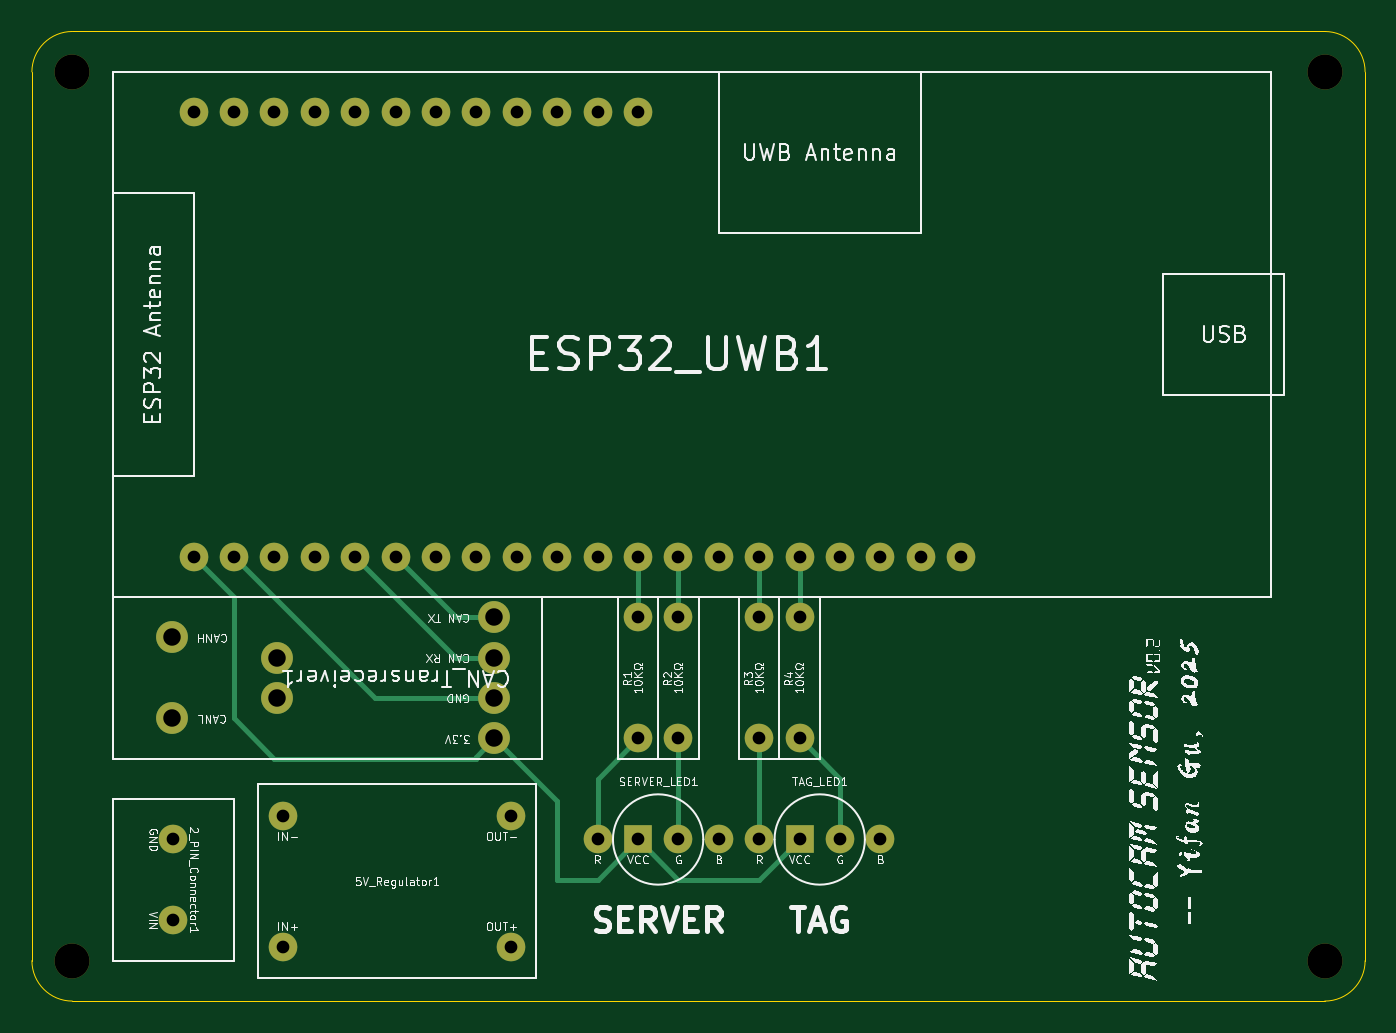
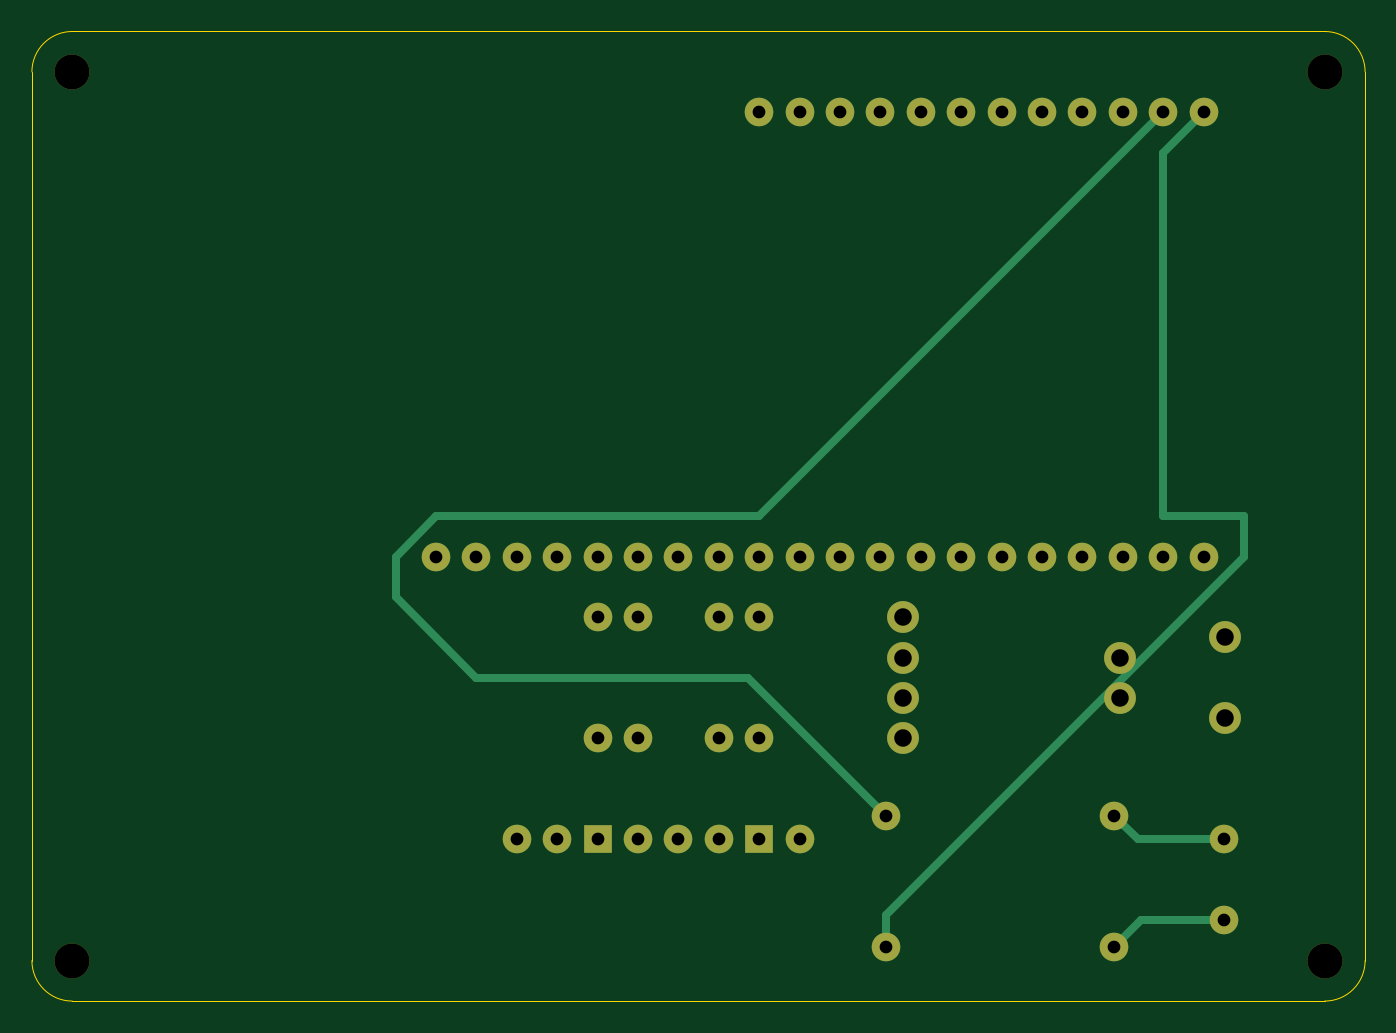
Circuit board: 13 layer files. Board 83.8 x 61.0 mm.
- bottom_copper: sensor-B_Cu.gbl (7319 bytes)
- bottom_mask: sensor-B_Mask.gbs (2610 bytes)
- paste: sensor-B_Paste.gbp (449 bytes)
- paste: sensor-B_Paste.gbr (449 bytes)
- bottom_silk: sensor-B_Silkscreen.gbo (450 bytes)
- outline: sensor-Edge_Cuts.gm1 (989 bytes)
- top_copper: sensor-F_Cu.gtl (8474 bytes)
- top_mask: sensor-F_Mask.gts (2610 bytes)
- paste: sensor-F_Paste.gbr (449 bytes)
- paste: sensor-F_Paste.gtp (449 bytes)
- top_silk: sensor-F_Silkscreen.gto (190697 bytes)
- drill: sensor-NPTH.drl (393 bytes)
- drill: sensor-PTH.drl (1330 bytes)

=== bottom_copper: sensor-B_Cu.gbl (7319 bytes, source omitted) ===
=== bottom_mask: sensor-B_Mask.gbs ===
%TF.GenerationSoftware,KiCad,Pcbnew,9.0.0*%
%TF.CreationDate,2025-03-08T16:41:37-08:00*%
%TF.ProjectId,sensor,73656e73-6f72-42e6-9b69-6361645f7063,v0.2*%
%TF.SameCoordinates,Original*%
%TF.FileFunction,Soldermask,Bot*%
%TF.FilePolarity,Negative*%
%FSLAX46Y46*%
G04 Gerber Fmt 4.6, Leading zero omitted, Abs format (unit mm)*
G04 Created by KiCad (PCBNEW 9.0.0) date 2025-03-08 16:41:37*
%MOMM*%
%LPD*%
G01*
G04 APERTURE LIST*
%ADD10C,2.200000*%
%ADD11C,1.800000*%
%ADD12R,1.800000X1.800000*%
%ADD13C,2.000000*%
G04 APERTURE END LIST*
D10*
%TO.C,REF\u002A\u002A*%
X124460000Y-68580000D03*
%TD*%
%TO.C,REF\u002A\u002A*%
X124460000Y-124460000D03*
%TD*%
%TO.C,REF\u002A\u002A*%
X203200000Y-124460000D03*
%TD*%
%TO.C,REF\u002A\u002A*%
X203200000Y-68580000D03*
%TD*%
D11*
%TO.C,SERVER_LED1*%
X157480000Y-116840000D03*
D12*
X160020000Y-116840000D03*
D11*
X162560000Y-116840000D03*
X165100000Y-116840000D03*
%TD*%
%TO.C,5V_Regulator1*%
X152040000Y-123620000D03*
X152040000Y-115340000D03*
X137720000Y-123620000D03*
X137720000Y-115340000D03*
%TD*%
%TO.C,ESP32_UWB1*%
X132080000Y-99060000D03*
X134620000Y-99060000D03*
X137160000Y-99060000D03*
X139700000Y-99060000D03*
X142240000Y-99060000D03*
X144780000Y-99060000D03*
X147320000Y-99060000D03*
X149860000Y-99060000D03*
X152400000Y-99060000D03*
X154940000Y-99060000D03*
X157480000Y-99060000D03*
X160020000Y-99060000D03*
X162560000Y-99060000D03*
X165100000Y-99060000D03*
X167640000Y-99060000D03*
X170180000Y-99060000D03*
X172720000Y-99060000D03*
X175260000Y-99060000D03*
X177800000Y-99060000D03*
X180340000Y-99060000D03*
X132080000Y-71120000D03*
X134620000Y-71120000D03*
X137160000Y-71120000D03*
X139700000Y-71120000D03*
X142240000Y-71120000D03*
X144780000Y-71120000D03*
X147320000Y-71120000D03*
X149860000Y-71120000D03*
X152400000Y-71120000D03*
X154940000Y-71120000D03*
X157480000Y-71120000D03*
X160020000Y-71120000D03*
%TD*%
%TO.C,R3*%
X167640000Y-110490000D03*
X167640000Y-102870000D03*
%TD*%
%TO.C,R1*%
X160020000Y-110490000D03*
X160020000Y-102870000D03*
%TD*%
%TO.C,R2*%
X162560000Y-110490000D03*
X162560000Y-102870000D03*
%TD*%
%TO.C,TAG_LED1*%
X167640000Y-116840000D03*
D12*
X170180000Y-116840000D03*
D11*
X172720000Y-116840000D03*
X175260000Y-116840000D03*
%TD*%
%TO.C,R4*%
X170180000Y-110490000D03*
X170180000Y-102870000D03*
%TD*%
%TO.C,2_PIN_Connector1*%
X130810000Y-116840000D03*
X130810000Y-121920000D03*
%TD*%
D13*
%TO.C,CAN_Transreceiver1*%
X137300000Y-105410000D03*
X137300000Y-107950000D03*
X130700000Y-104140000D03*
X130700000Y-109220000D03*
X151000000Y-102870000D03*
X151000000Y-105410000D03*
X151000000Y-107950000D03*
X151000000Y-110490000D03*
%TD*%
M02*

=== paste: sensor-B_Paste.gbp ===
%TF.GenerationSoftware,KiCad,Pcbnew,9.0.0*%
%TF.CreationDate,2025-03-08T16:41:37-08:00*%
%TF.ProjectId,sensor,73656e73-6f72-42e6-9b69-6361645f7063,v0.2*%
%TF.SameCoordinates,Original*%
%TF.FileFunction,Paste,Bot*%
%TF.FilePolarity,Positive*%
%FSLAX46Y46*%
G04 Gerber Fmt 4.6, Leading zero omitted, Abs format (unit mm)*
G04 Created by KiCad (PCBNEW 9.0.0) date 2025-03-08 16:41:37*
%MOMM*%
%LPD*%
G01*
G04 APERTURE LIST*
G04 APERTURE END LIST*
M02*

=== paste: sensor-B_Paste.gbr ===
%TF.GenerationSoftware,KiCad,Pcbnew,9.0.0*%
%TF.CreationDate,2025-03-01T08:49:33-08:00*%
%TF.ProjectId,sensor,73656e73-6f72-42e6-9b69-6361645f7063,rev?*%
%TF.SameCoordinates,Original*%
%TF.FileFunction,Paste,Bot*%
%TF.FilePolarity,Positive*%
%FSLAX46Y46*%
G04 Gerber Fmt 4.6, Leading zero omitted, Abs format (unit mm)*
G04 Created by KiCad (PCBNEW 9.0.0) date 2025-03-01 08:49:33*
%MOMM*%
%LPD*%
G01*
G04 APERTURE LIST*
G04 APERTURE END LIST*
M02*

=== bottom_silk: sensor-B_Silkscreen.gbo ===
%TF.GenerationSoftware,KiCad,Pcbnew,9.0.0*%
%TF.CreationDate,2025-03-08T16:41:37-08:00*%
%TF.ProjectId,sensor,73656e73-6f72-42e6-9b69-6361645f7063,v0.2*%
%TF.SameCoordinates,Original*%
%TF.FileFunction,Legend,Bot*%
%TF.FilePolarity,Positive*%
%FSLAX46Y46*%
G04 Gerber Fmt 4.6, Leading zero omitted, Abs format (unit mm)*
G04 Created by KiCad (PCBNEW 9.0.0) date 2025-03-08 16:41:37*
%MOMM*%
%LPD*%
G01*
G04 APERTURE LIST*
G04 APERTURE END LIST*
M02*

=== outline: sensor-Edge_Cuts.gm1 ===
%TF.GenerationSoftware,KiCad,Pcbnew,9.0.0*%
%TF.CreationDate,2025-03-08T16:41:37-08:00*%
%TF.ProjectId,sensor,73656e73-6f72-42e6-9b69-6361645f7063,v0.2*%
%TF.SameCoordinates,Original*%
%TF.FileFunction,Profile,NP*%
%FSLAX46Y46*%
G04 Gerber Fmt 4.6, Leading zero omitted, Abs format (unit mm)*
G04 Created by KiCad (PCBNEW 9.0.0) date 2025-03-08 16:41:37*
%MOMM*%
%LPD*%
G01*
G04 APERTURE LIST*
%TA.AperFunction,Profile*%
%ADD10C,0.050000*%
%TD*%
G04 APERTURE END LIST*
D10*
X124460000Y-127000000D02*
G75*
G02*
X121920000Y-124460000I0J2540000D01*
G01*
X205740000Y-124460000D02*
G75*
G02*
X203200000Y-127000000I-2540000J0D01*
G01*
X121920000Y-68580000D02*
G75*
G02*
X124460000Y-66040000I2540000J0D01*
G01*
X203200000Y-66040000D02*
G75*
G02*
X205740000Y-68580000I0J-2540000D01*
G01*
X121920000Y-124460000D02*
X121920000Y-68580000D01*
X203200000Y-127000000D02*
X124460000Y-127000000D01*
X205740000Y-68580000D02*
X205740000Y-124460000D01*
X124460000Y-66040000D02*
X203200000Y-66040000D01*
M02*

=== top_copper: sensor-F_Cu.gtl (8474 bytes, source omitted) ===
=== top_mask: sensor-F_Mask.gts ===
%TF.GenerationSoftware,KiCad,Pcbnew,9.0.0*%
%TF.CreationDate,2025-03-08T16:41:37-08:00*%
%TF.ProjectId,sensor,73656e73-6f72-42e6-9b69-6361645f7063,v0.2*%
%TF.SameCoordinates,Original*%
%TF.FileFunction,Soldermask,Top*%
%TF.FilePolarity,Negative*%
%FSLAX46Y46*%
G04 Gerber Fmt 4.6, Leading zero omitted, Abs format (unit mm)*
G04 Created by KiCad (PCBNEW 9.0.0) date 2025-03-08 16:41:37*
%MOMM*%
%LPD*%
G01*
G04 APERTURE LIST*
%ADD10C,2.200000*%
%ADD11C,1.800000*%
%ADD12R,1.800000X1.800000*%
%ADD13C,2.000000*%
G04 APERTURE END LIST*
D10*
%TO.C,REF\u002A\u002A*%
X124460000Y-68580000D03*
%TD*%
%TO.C,REF\u002A\u002A*%
X124460000Y-124460000D03*
%TD*%
%TO.C,REF\u002A\u002A*%
X203200000Y-124460000D03*
%TD*%
%TO.C,REF\u002A\u002A*%
X203200000Y-68580000D03*
%TD*%
D11*
%TO.C,SERVER_LED1*%
X157480000Y-116840000D03*
D12*
X160020000Y-116840000D03*
D11*
X162560000Y-116840000D03*
X165100000Y-116840000D03*
%TD*%
%TO.C,5V_Regulator1*%
X152040000Y-123620000D03*
X152040000Y-115340000D03*
X137720000Y-123620000D03*
X137720000Y-115340000D03*
%TD*%
%TO.C,ESP32_UWB1*%
X132080000Y-99060000D03*
X134620000Y-99060000D03*
X137160000Y-99060000D03*
X139700000Y-99060000D03*
X142240000Y-99060000D03*
X144780000Y-99060000D03*
X147320000Y-99060000D03*
X149860000Y-99060000D03*
X152400000Y-99060000D03*
X154940000Y-99060000D03*
X157480000Y-99060000D03*
X160020000Y-99060000D03*
X162560000Y-99060000D03*
X165100000Y-99060000D03*
X167640000Y-99060000D03*
X170180000Y-99060000D03*
X172720000Y-99060000D03*
X175260000Y-99060000D03*
X177800000Y-99060000D03*
X180340000Y-99060000D03*
X132080000Y-71120000D03*
X134620000Y-71120000D03*
X137160000Y-71120000D03*
X139700000Y-71120000D03*
X142240000Y-71120000D03*
X144780000Y-71120000D03*
X147320000Y-71120000D03*
X149860000Y-71120000D03*
X152400000Y-71120000D03*
X154940000Y-71120000D03*
X157480000Y-71120000D03*
X160020000Y-71120000D03*
%TD*%
%TO.C,R3*%
X167640000Y-110490000D03*
X167640000Y-102870000D03*
%TD*%
%TO.C,R1*%
X160020000Y-110490000D03*
X160020000Y-102870000D03*
%TD*%
%TO.C,R2*%
X162560000Y-110490000D03*
X162560000Y-102870000D03*
%TD*%
%TO.C,TAG_LED1*%
X167640000Y-116840000D03*
D12*
X170180000Y-116840000D03*
D11*
X172720000Y-116840000D03*
X175260000Y-116840000D03*
%TD*%
%TO.C,R4*%
X170180000Y-110490000D03*
X170180000Y-102870000D03*
%TD*%
%TO.C,2_PIN_Connector1*%
X130810000Y-116840000D03*
X130810000Y-121920000D03*
%TD*%
D13*
%TO.C,CAN_Transreceiver1*%
X137300000Y-105410000D03*
X137300000Y-107950000D03*
X130700000Y-104140000D03*
X130700000Y-109220000D03*
X151000000Y-102870000D03*
X151000000Y-105410000D03*
X151000000Y-107950000D03*
X151000000Y-110490000D03*
%TD*%
M02*

=== paste: sensor-F_Paste.gbr ===
%TF.GenerationSoftware,KiCad,Pcbnew,9.0.0*%
%TF.CreationDate,2025-03-01T08:49:33-08:00*%
%TF.ProjectId,sensor,73656e73-6f72-42e6-9b69-6361645f7063,rev?*%
%TF.SameCoordinates,Original*%
%TF.FileFunction,Paste,Top*%
%TF.FilePolarity,Positive*%
%FSLAX46Y46*%
G04 Gerber Fmt 4.6, Leading zero omitted, Abs format (unit mm)*
G04 Created by KiCad (PCBNEW 9.0.0) date 2025-03-01 08:49:33*
%MOMM*%
%LPD*%
G01*
G04 APERTURE LIST*
G04 APERTURE END LIST*
M02*

=== paste: sensor-F_Paste.gtp ===
%TF.GenerationSoftware,KiCad,Pcbnew,9.0.0*%
%TF.CreationDate,2025-03-08T16:41:37-08:00*%
%TF.ProjectId,sensor,73656e73-6f72-42e6-9b69-6361645f7063,v0.2*%
%TF.SameCoordinates,Original*%
%TF.FileFunction,Paste,Top*%
%TF.FilePolarity,Positive*%
%FSLAX46Y46*%
G04 Gerber Fmt 4.6, Leading zero omitted, Abs format (unit mm)*
G04 Created by KiCad (PCBNEW 9.0.0) date 2025-03-08 16:41:37*
%MOMM*%
%LPD*%
G01*
G04 APERTURE LIST*
G04 APERTURE END LIST*
M02*

=== top_silk: sensor-F_Silkscreen.gto (190697 bytes, source omitted) ===
=== drill: sensor-NPTH.drl ===
M48
; DRILL file {KiCad 9.0.0} date 2025-03-08T16:41:37-0800
; FORMAT={-:-/ absolute / metric / decimal}
; #@! TF.CreationDate,2025-03-08T16:41:37-08:00
; #@! TF.GenerationSoftware,Kicad,Pcbnew,9.0.0
; #@! TF.FileFunction,NonPlated,1,2,NPTH
FMAT,2
METRIC
; #@! TA.AperFunction,NonPlated,NPTH,ComponentDrill
T1C2.200
%
G90
G05
T1
X124.46Y-68.58
X124.46Y-124.46
X203.2Y-68.58
X203.2Y-124.46
M30

=== drill: sensor-PTH.drl ===
M48
; DRILL file {KiCad 9.0.0} date 2025-03-08T16:41:37-0800
; FORMAT={-:-/ absolute / metric / decimal}
; #@! TF.CreationDate,2025-03-08T16:41:37-08:00
; #@! TF.GenerationSoftware,Kicad,Pcbnew,9.0.0
; #@! TF.FileFunction,Plated,1,2,PTH
FMAT,2
METRIC
; #@! TA.AperFunction,Plated,PTH,ComponentDrill
T1C0.800
; #@! TA.AperFunction,Plated,PTH,ComponentDrill
T2C1.100
%
G90
G05
T1
X130.81Y-116.84
X130.81Y-121.92
X132.08Y-71.12
X132.08Y-99.06
X134.62Y-71.12
X134.62Y-99.06
X137.16Y-71.12
X137.16Y-99.06
X137.72Y-115.34
X137.72Y-123.62
X139.7Y-71.12
X139.7Y-99.06
X142.24Y-71.12
X142.24Y-99.06
X144.78Y-71.12
X144.78Y-99.06
X147.32Y-71.12
X147.32Y-99.06
X149.86Y-71.12
X149.86Y-99.06
X152.04Y-115.34
X152.04Y-123.62
X152.4Y-71.12
X152.4Y-99.06
X154.94Y-71.12
X154.94Y-99.06
X157.48Y-71.12
X157.48Y-99.06
X157.48Y-116.84
X160.02Y-71.12
X160.02Y-99.06
X160.02Y-102.87
X160.02Y-110.49
X160.02Y-116.84
X162.56Y-99.06
X162.56Y-102.87
X162.56Y-110.49
X162.56Y-116.84
X165.1Y-99.06
X165.1Y-116.84
X167.64Y-99.06
X167.64Y-102.87
X167.64Y-110.49
X167.64Y-116.84
X170.18Y-99.06
X170.18Y-102.87
X170.18Y-110.49
X170.18Y-116.84
X172.72Y-99.06
X172.72Y-116.84
X175.26Y-99.06
X175.26Y-116.84
X177.8Y-99.06
X180.34Y-99.06
T2
X130.7Y-104.14
X130.7Y-109.22
X137.3Y-105.41
X137.3Y-107.95
X151.0Y-102.87
X151.0Y-105.41
X151.0Y-107.95
X151.0Y-110.49
M30
